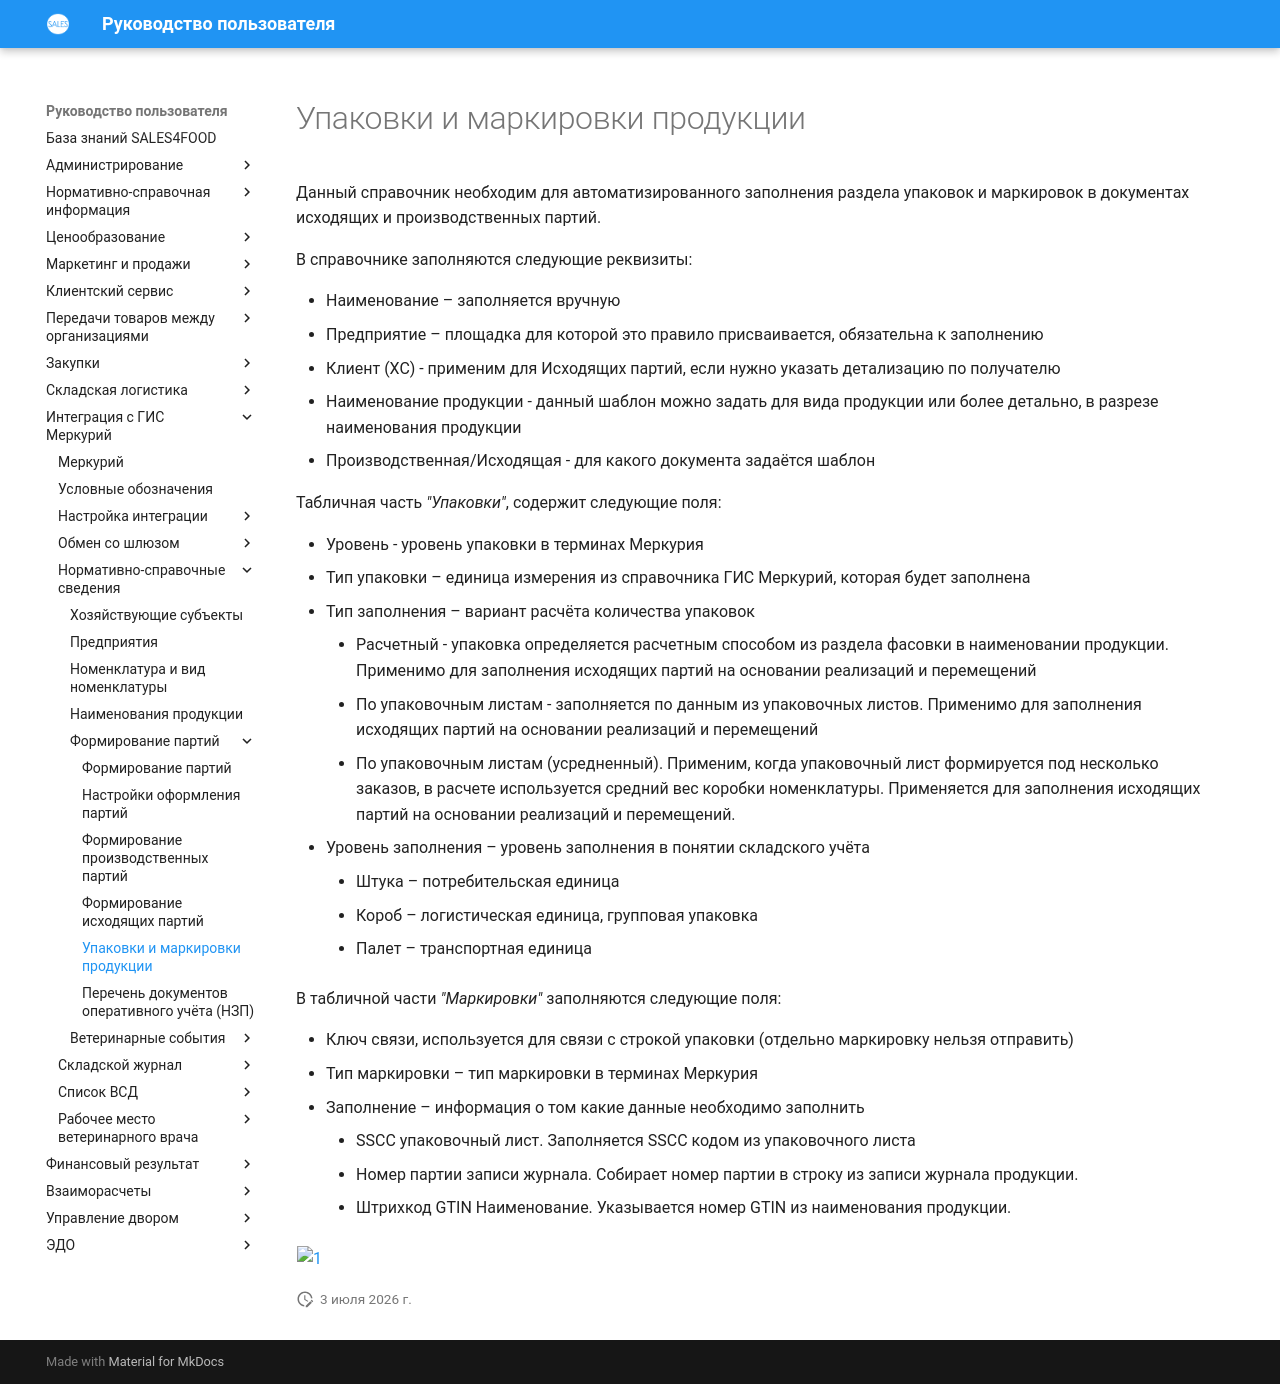

repository: Konstanta-it/sales4food · page: Mercury/NormativeReferenceInformation/FormationOfParties/PackagingAndLabelingOfProducts/index.html · generator: mkdocs

# Упаковки и маркировки продукции

Данный справочник необходим для автоматизированного заполнения раздела упаковок и маркировок в документах исходящих и производственных партий.

В справочнике заполняются следующие реквизиты:

- Наименование – заполняется вручную
- Предприятие – площадка для которой это правило присваивается, обязательна к заполнению
- Клиент (ХС) - применим для Исходящих партий, если нужно указать детализацию по получателю
- Наименование продукции - данный шаблон можно задать для вида продукции или более детально, в разрезе наименования продукции
- Производственная/Исходящая - для какого документа задаётся шаблон

Табличная часть *"Упаковки"*, содержит следующие поля:

- Уровень - уровень упаковки в терминах Меркурия
- Тип упаковки – единица измерения из справочника ГИС Меркурий, которая будет заполнена
- Тип заполнения – вариант расчёта количества упаковок

    - Расчетный - упаковка определяется расчетным способом из раздела фасовки в наименовании продукции. Применимо для заполнения исходящих партий на основании реализаций и перемещений
    - По упаковочным листам - заполняется по данным из упаковочных листов. Применимо для заполнения исходящих партий на основании реализаций и перемещений
    - По упаковочным листам (усредненный). Применим, когда упаковочный лист формируется под несколько заказов, в расчете используется средний вес коробки номенклатуры. Применяется для заполнения исходящих партий на основании реализаций и перемещений.

- Уровень заполнения – уровень заполнения в понятии складского учёта

    - Штука – потребительская единица
    - Короб – логистическая единица, групповая упаковка
    - Палет – транспортная единица

В табличной части *"Маркировки"* заполняются следующие поля:

- Ключ связи, используется для связи с строкой упаковки (отдельно маркировку нельзя отправить)
- Тип маркировки – тип маркировки в терминах Меркурия
- Заполнение – информация о том какие данные необходимо заполнить
    - SSCC упаковочный лист. Заполняется SSCC кодом из упаковочного листа
    - Номер партии записи журнала. Собирает номер партии в строку из записи журнала продукции.
    - Штрихкод GTIN Наименование. Указывается номер GTIN из наименования продукции.

[![1][1]][1]

[1]: PackagingAndLabelingOfProducts.assets/1.png
